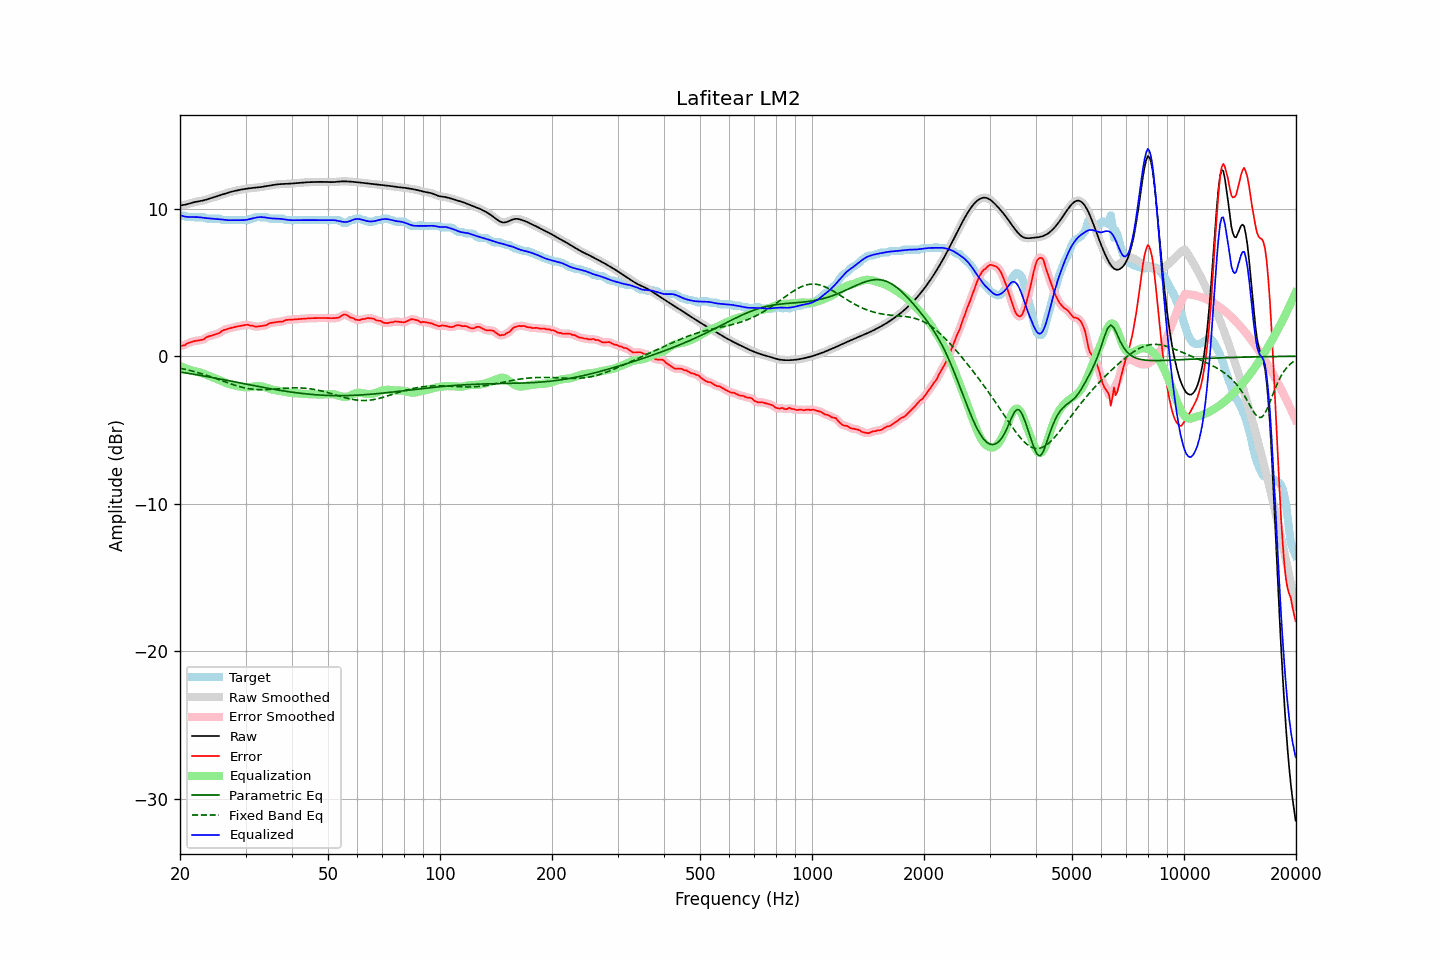

The table this chart was drawn from, first rows:
frequency, raw, error, smoothed, error_smoothed, equalization, parametric_eq, fixed_band_eq, equalized_raw, equalized_smoothed, target
20.00, 10.22, 0.69, 10.22, 0.69, -0.66, -1.07, -0.81, 9.56, 9.56, 9.52
20.20, 10.23, 0.71, 10.23, 0.71, -0.71, -1.09, -0.83, 9.52, 9.52, 9.52
20.40, 10.25, 0.72, 10.25, 0.73, -0.75, -1.10, -0.86, 9.49, 9.49, 9.52
20.61, 10.27, 0.74, 10.27, 0.77, -0.80, -1.12, -0.88, 9.47, 9.47, 9.52
20.81, 10.29, 0.84, 10.29, 0.83, -0.84, -1.14, -0.91, 9.45, 9.45, 9.45
21.02, 10.32, 0.90, 10.32, 0.88, -0.88, -1.16, -0.93, 9.44, 9.44, 9.42
21.23, 10.35, 0.93, 10.35, 0.94, -0.92, -1.17, -0.96, 9.44, 9.44, 9.42
21.44, 10.39, 0.96, 10.39, 0.97, -0.95, -1.19, -0.99, 9.44, 9.43, 9.42
21.66, 10.42, 0.99, 10.42, 0.99, -0.99, -1.21, -1.02, 9.43, 9.43, 9.42
21.87, 10.45, 1.02, 10.44, 1.02, -1.01, -1.23, -1.05, 9.43, 9.43, 9.42
22.09, 10.47, 1.04, 10.47, 1.04, -1.04, -1.25, -1.08, 9.43, 9.43, 9.42
22.31, 10.49, 1.06, 10.49, 1.06, -1.06, -1.27, -1.11, 9.43, 9.43, 9.42
22.54, 10.51, 1.08, 10.51, 1.08, -1.09, -1.29, -1.14, 9.42, 9.42, 9.42
22.76, 10.52, 1.10, 10.52, 1.09, -1.12, -1.30, -1.17, 9.41, 9.41, 9.42
22.99, 10.55, 1.12, 10.55, 1.13, -1.16, -1.32, -1.21, 9.39, 9.39, 9.42
23.22, 10.57, 1.16, 10.57, 1.18, -1.20, -1.34, -1.24, 9.38, 9.38, 9.42
23.45, 10.60, 1.26, 10.60, 1.24, -1.24, -1.36, -1.27, 9.36, 9.36, 9.34
23.69, 10.64, 1.31, 10.64, 1.30, -1.28, -1.38, -1.31, 9.35, 9.35, 9.32
23.92, 10.67, 1.35, 10.67, 1.35, -1.33, -1.40, -1.35, 9.34, 9.34, 9.32
24.16, 10.70, 1.38, 10.70, 1.38, -1.37, -1.42, -1.38, 9.34, 9.34, 9.32
24.40, 10.74, 1.42, 10.74, 1.42, -1.41, -1.44, -1.42, 9.33, 9.33, 9.32
24.65, 10.77, 1.45, 10.77, 1.45, -1.45, -1.46, -1.46, 9.32, 9.32, 9.32
24.89, 10.81, 1.48, 10.81, 1.48, -1.49, -1.48, -1.50, 9.31, 9.31, 9.32
25.14, 10.84, 1.52, 10.84, 1.51, -1.54, -1.50, -1.54, 9.31, 9.31, 9.32
25.39, 10.88, 1.55, 10.88, 1.56, -1.58, -1.53, -1.58, 9.30, 9.30, 9.32
25.65, 10.92, 1.60, 10.92, 1.62, -1.63, -1.55, -1.62, 9.28, 9.28, 9.31
25.91, 10.95, 1.70, 10.95, 1.69, -1.68, -1.57, -1.66, 9.27, 9.27, 9.25
26.16, 10.99, 1.76, 10.99, 1.75, -1.73, -1.59, -1.70, 9.25, 9.25, 9.22
26.43, 11.02, 1.80, 11.02, 1.80, -1.78, -1.61, -1.73, 9.24, 9.24, 9.22
26.69, 11.06, 1.83, 11.06, 1.84, -1.83, -1.63, -1.77, 9.23, 9.23, 9.22
26.96, 11.09, 1.87, 11.09, 1.87, -1.87, -1.65, -1.81, 9.22, 9.22, 9.22
27.23, 11.12, 1.90, 11.12, 1.90, -1.90, -1.67, -1.85, 9.22, 9.22, 9.22
27.50, 11.15, 1.93, 11.15, 1.93, -1.93, -1.69, -1.89, 9.22, 9.22, 9.22
27.77, 11.18, 1.95, 11.18, 1.95, -1.96, -1.71, -1.92, 9.22, 9.22, 9.22
28.05, 11.20, 1.98, 11.20, 1.98, -1.98, -1.74, -1.96, 9.22, 9.22, 9.22
28.33, 11.23, 2.00, 11.23, 2.00, -2.00, -1.76, -1.99, 9.22, 9.22, 9.22
28.62, 11.25, 2.03, 11.25, 2.03, -2.03, -1.78, -2.03, 9.22, 9.22, 9.22
28.90, 11.27, 2.05, 11.27, 2.05, -2.05, -1.80, -2.06, 9.22, 9.22, 9.22
29.19, 11.29, 2.07, 11.29, 2.07, -2.08, -1.82, -2.09, 9.22, 9.22, 9.22
29.48, 11.31, 2.09, 11.31, 2.09, -2.09, -1.84, -2.11, 9.22, 9.22, 9.22
29.78, 11.33, 2.11, 11.33, 2.11, -2.10, -1.86, -2.14, 9.23, 9.23, 9.22
30.08, 11.35, 2.12, 11.35, 2.13, -2.11, -1.89, -2.16, 9.24, 9.24, 9.22
30.38, 11.36, 2.14, 11.36, 2.12, -2.10, -1.91, -2.18, 9.26, 9.26, 9.22
30.68, 11.38, 2.11, 11.38, 2.11, -2.09, -1.93, -2.20, 9.28, 9.28, 9.27
30.99, 11.39, 2.07, 11.39, 2.09, -2.08, -1.95, -2.22, 9.31, 9.31, 9.32
31.30, 11.40, 2.08, 11.40, 2.06, -2.06, -1.97, -2.23, 9.34, 9.34, 9.32
31.61, 11.41, 2.04, 11.41, 2.03, -2.05, -1.99, -2.24, 9.36, 9.36, 9.38
31.93, 11.42, 2.00, 11.42, 2.02, -2.03, -2.01, -2.25, 9.39, 9.39, 9.42
32.24, 11.43, 2.01, 11.43, 2.01, -2.02, -2.03, -2.26, 9.41, 9.41, 9.42
32.57, 11.45, 2.02, 11.45, 2.02, -2.02, -2.06, -2.26, 9.42, 9.43, 9.42
32.89, 11.46, 2.04, 11.46, 2.04, -2.03, -2.08, -2.27, 9.43, 9.43, 9.42
33.22, 11.48, 2.05, 11.48, 2.05, -2.05, -2.10, -2.27, 9.43, 9.43, 9.42
33.55, 11.50, 2.07, 11.50, 2.07, -2.08, -2.12, -2.27, 9.42, 9.42, 9.42
33.89, 11.51, 2.09, 11.51, 2.09, -2.11, -2.14, -2.26, 9.40, 9.40, 9.42
34.23, 11.53, 2.11, 11.53, 2.14, -2.15, -2.16, -2.26, 9.39, 9.39, 9.42
34.57, 11.55, 2.20, 11.55, 2.19, -2.18, -2.18, -2.25, 9.37, 9.37, 9.35
34.92, 11.57, 2.24, 11.57, 2.23, -2.22, -2.20, -2.25, 9.35, 9.35, 9.32
35.27, 11.59, 2.26, 11.59, 2.27, -2.25, -2.22, -2.24, 9.34, 9.34, 9.32
35.62, 11.61, 2.28, 11.61, 2.28, -2.27, -2.24, -2.23, 9.33, 9.33, 9.32
35.97, 11.62, 2.30, 11.62, 2.30, -2.29, -2.25, -2.22, 9.33, 9.33, 9.32
... 635 more rows
